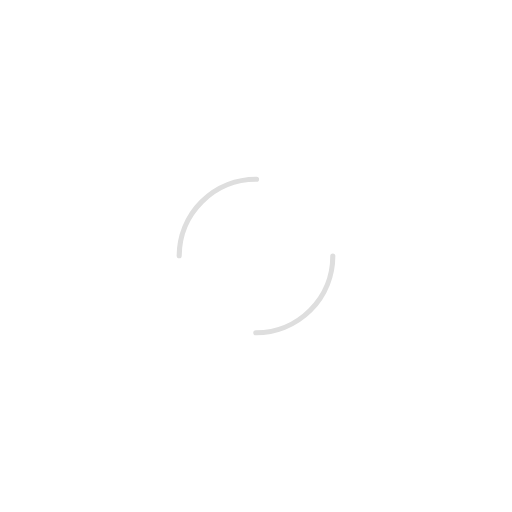
t = 0.00 s
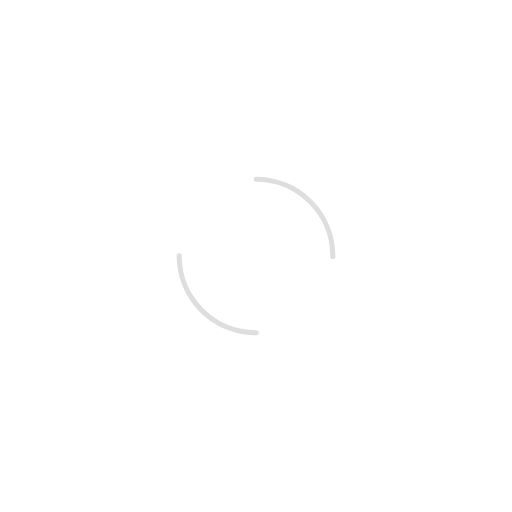
t = 0.11 s
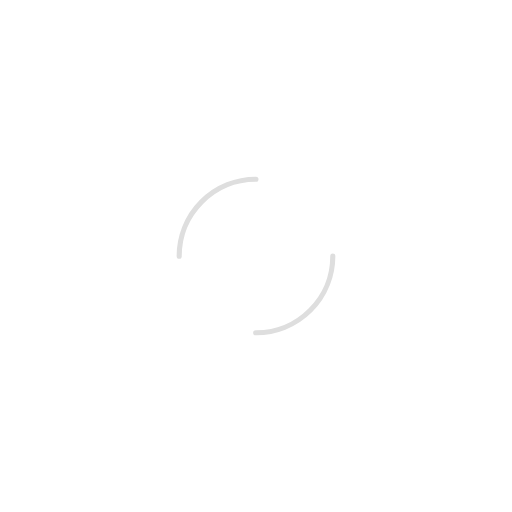
t = 0.22 s
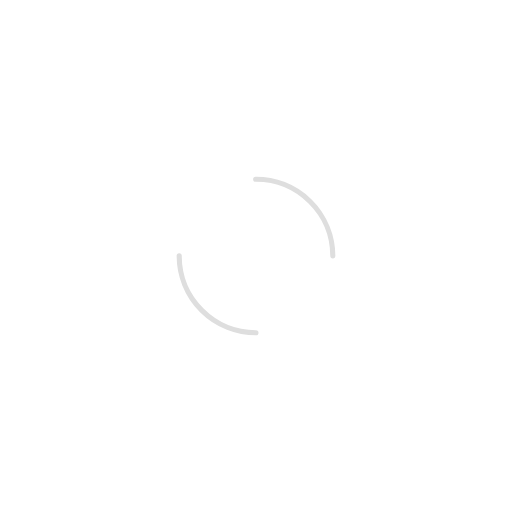
t = 0.34 s

The animated SVG that drew these frames (rendered in a browser with its animation timeline set to each time). Animation: 1 SMIL element (animateTransform=1); one cycle of 0.45 s, repeats indefinitely.

<?xml version="1.0" encoding="utf-8"?>
<svg xmlns="http://www.w3.org/2000/svg" xmlns:xlink="http://www.w3.org/1999/xlink" style="margin: auto; background: none; display: block; shape-rendering: auto; animation-play-state: running; animation-delay: 0s;" width="200px" height="200px" viewBox="0 0 100 100" preserveAspectRatio="xMidYMid">
<circle cx="50" cy="50" r="15" stroke-width="1" stroke="#dedede" stroke-dasharray="23.561944901923447 23.561944901923447" fill="none" stroke-linecap="round" style="animation-play-state: running; animation-delay: 0s;">
  <animateTransform attributeName="transform" type="rotate" repeatCount="indefinite" dur="0.4484304932735426s" keyTimes="0;1" values="0 50 50;360 50 50" style="animation-play-state: running; animation-delay: 0s;"></animateTransform>
</circle>
<!-- [ldio] generated by https://loading.io/ --></svg>
